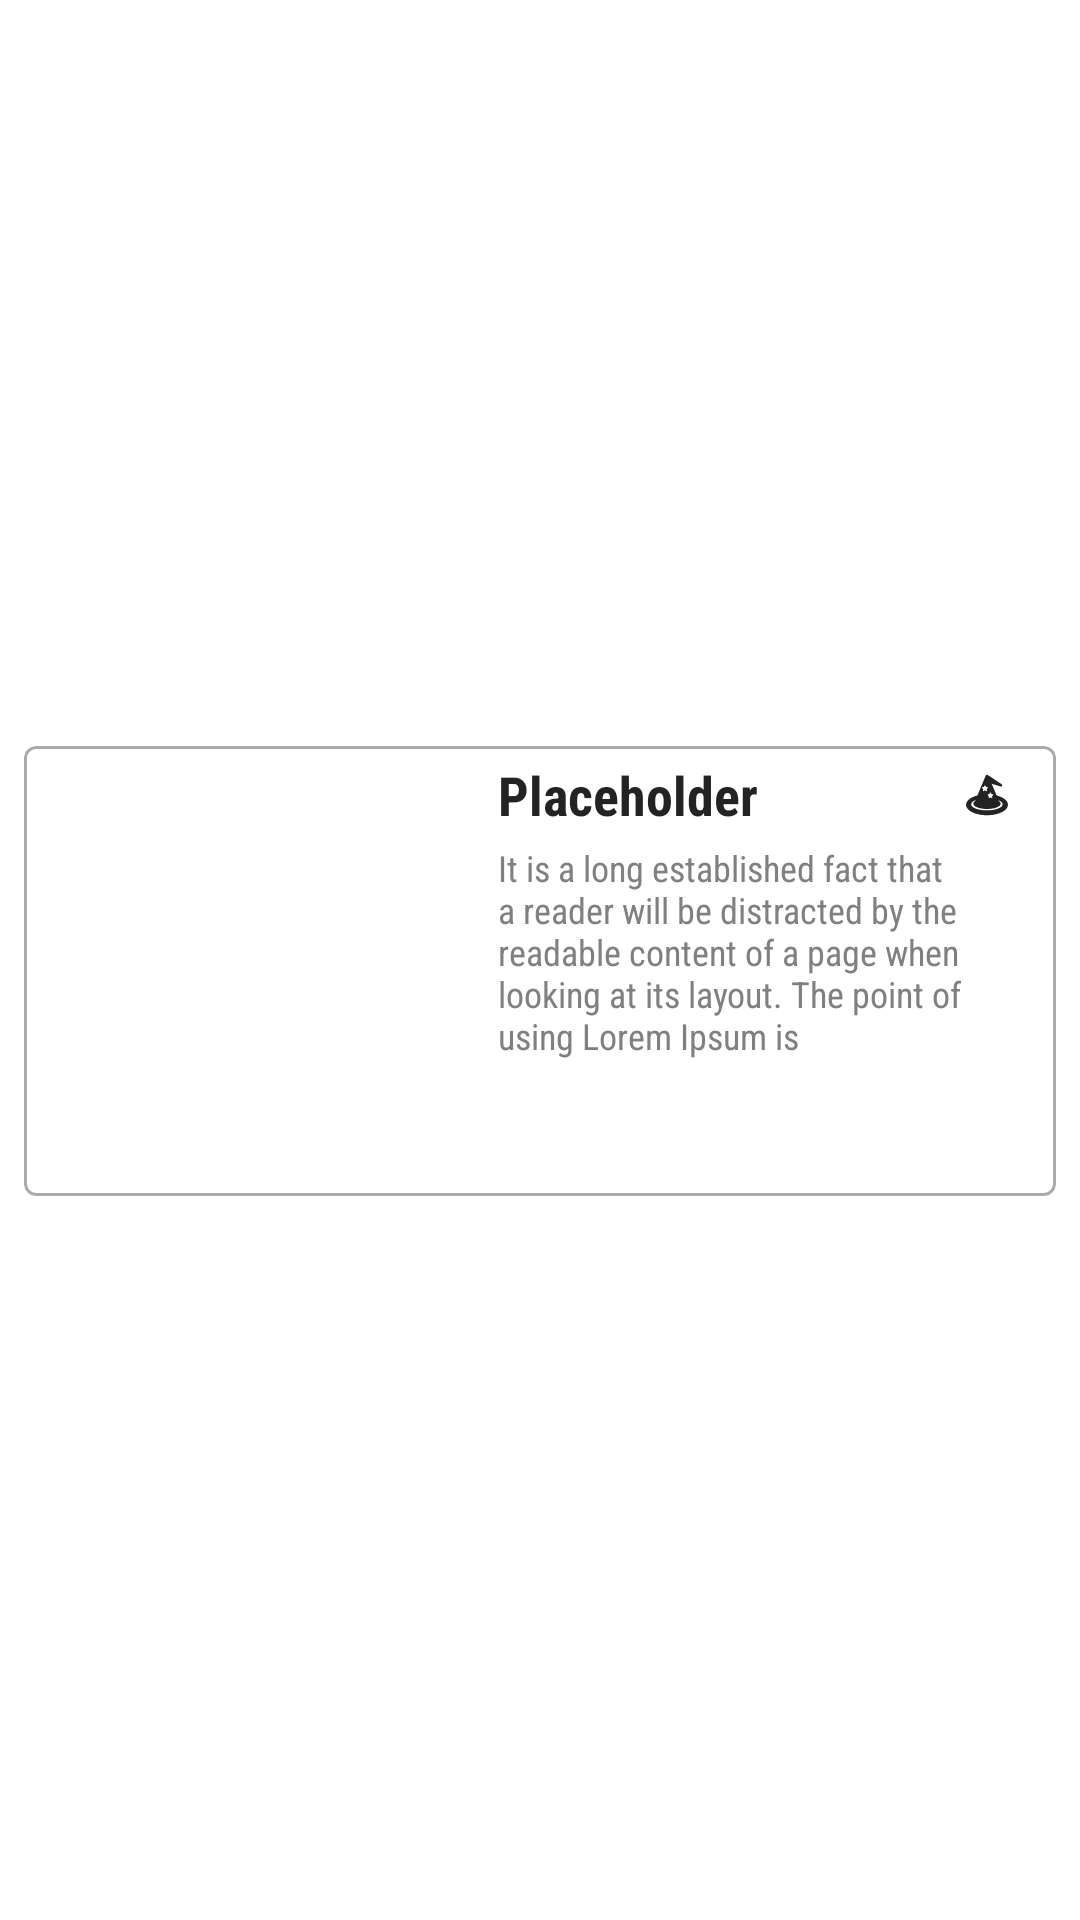

Android layout source for this screen:
<!-- AndroidManifest.xml: application theme Theme.Default -->
<!-- res/layout/world_layout.xml -->
<?xml version="1.0" encoding="utf-8"?>
<androidx.constraintlayout.widget.ConstraintLayout xmlns:android="http://schemas.android.com/apk/res/android"
    xmlns:app="http://schemas.android.com/apk/res-auto"
    xmlns:tools="http://schemas.android.com/tools"
    android:layout_width="match_parent"
    android:layout_height="167dp">

    <com.google.android.material.card.MaterialCardView
        android:id="@+id/cvMain"
        android:layout_width="0dp"
        android:layout_height="150dp"
        android:layout_marginStart="8dp"
        android:layout_marginTop="8dp"
        android:layout_marginEnd="8dp"
        android:layout_marginBottom="1dp"
        android:clickable="true"
        android:focusable="true"
        android:longClickable="true"
        android:onClick="loadWorld"
        android:visibility="visible"
        app:cardBackgroundColor="@color/content_background"
        app:cardCornerRadius="4dp"
        app:cardElevation="0dp"
        app:cardMaxElevation="0dp"
        app:layout_constraintBottom_toBottomOf="parent"
        app:layout_constraintEnd_toEndOf="parent"
        app:layout_constraintStart_toStartOf="parent"
        app:layout_constraintTop_toTopOf="parent"
        app:rippleColor="@color/card_ripple"
        app:strokeColor="@color/stroke_color"
        app:strokeWidth="1dp">

        <androidx.constraintlayout.widget.ConstraintLayout
            android:id="@+id/clCard"
            android:layout_width="match_parent"
            android:layout_height="match_parent"
            android:tag="nc">

            <ImageView
                android:id="@+id/imgPreview"
                android:layout_width="150dp"
                android:layout_height="150dp"
                android:contentDescription="@string/cd_world_preview"
                android:padding="0dp"
                app:layout_constraintBottom_toBottomOf="parent"
                app:layout_constraintStart_toStartOf="parent"
                app:layout_constraintTop_toTopOf="parent"
                app:srcCompat="@drawable/ic_baseline_help_24" />

            <TextView
                android:id="@+id/tvTitle"
                android:layout_width="0dp"
                android:layout_height="wrap_content"
                android:layout_marginStart="8dp"
                android:layout_marginTop="4dp"
                android:layout_marginEnd="4dp"
                android:clickable="false"
                android:fontFamily="sans-serif-condensed"
                android:longClickable="false"
                android:text="@string/placeholder"
                android:textAppearance="@style/Title"
                app:layout_constraintEnd_toStartOf="@+id/imgGenre"
                app:layout_constraintStart_toEndOf="@+id/imgPreview"
                app:layout_constraintTop_toTopOf="parent" />

            <TextView
                android:id="@+id/tvDesc"
                android:layout_width="0dp"
                android:layout_height="0dp"
                android:layout_marginTop="4dp"
                android:clickable="false"
                android:contentDescription="@string/placeholder_desc"
                android:fontFamily="sans-serif-condensed"
                android:inputType="textMultiLine"
                android:lines="7"
                android:longClickable="false"
                android:maxLines="7"
                android:minLines="7"
                android:text="@string/placeholder_desc"
                android:textColor="@color/baseTextColor"
                android:textSize="12sp"
                app:layout_constraintBottom_toTopOf="@+id/btnDelete"
                app:layout_constraintEnd_toEndOf="@+id/imgGenre"
                app:layout_constraintStart_toStartOf="@+id/tvTitle"
                app:layout_constraintTop_toBottomOf="@+id/tvTitle"
                tools:ignore="TextViewEdits" />

            <ImageButton
                android:id="@+id/btnDelete"
                android:layout_width="wrap_content"
                android:layout_height="wrap_content"
                android:layout_marginEnd="3dp"
                android:layout_marginBottom="3dp"
                android:background="?android:attr/selectableItemBackgroundBorderless"
                android:backgroundTint="@color/error_color"
                android:contentDescription="TODO"
                android:foregroundTint="@color/error_color"
                android:onClick="deleteWorld"
                android:padding="8dp"
                android:tint="@color/error_color"
                app:layout_constraintBottom_toBottomOf="parent"
                app:layout_constraintEnd_toEndOf="parent"
                app:srcCompat="@drawable/ic_baseline_delete_outline_24" />

            <ImageView
                android:id="@+id/imgGenre"
                android:layout_width="14dp"
                android:layout_height="14dp"
                android:layout_marginEnd="16dp"
                android:contentDescription="TODO"
                app:layout_constraintBottom_toBottomOf="@+id/tvTitle"
                app:layout_constraintEnd_toEndOf="parent"
                app:layout_constraintTop_toTopOf="@+id/tvTitle"
                app:srcCompat="@drawable/ic_genre_fantasy"
                app:tint="@color/titleTextColor" />
        </androidx.constraintlayout.widget.ConstraintLayout>
    </com.google.android.material.card.MaterialCardView>

</androidx.constraintlayout.widget.ConstraintLayout>
<!-- resources referenced by this layout -->
<resources>
  <color name="baseTextColor">#808080</color>
  <color name="card_ripple">#66AAAAAA</color>
  <color name="content_background">#ffffff</color>
  <color name="error_color">#F44336</color>
  <color name="stroke_color">#AAAAAA</color>
  <color name="titleTextColor">#232323</color>
  <string name="cd_world_preview">Image of chosen World</string>
  <string name="placeholder">Placeholder</string>
  <string name="placeholder_desc">It is a long established fact that a reader
          will be distracted by the readable content of a page when looking at its
          layout. The point of using Lorem Ipsum is</string>
  <style name="Title" parent="Widget.MaterialComponents.TextView">
          <item name="android:ellipsize">end</item>
          <item name="android:fontFamily">sans-serif</item>
          <item name="android:textStyle">bold</item>
          <item name="android:textColor">@color/titleTextColor</item>
          <item name="android:textSize">18sp</item>
      </style>
  <color name="colorPrimary">#86DA8A</color>
  <color name="colorPrimaryDark">#51B35D</color>
  <color name="colorAccent">#98ee99</color>
  <style name="CondensedFont" parent="android:Widget.TextView">
          <item name="android:fontFamily">sans-serif-condensed</item>
      </style>
  <style name="CustomBottomSheetDialog" parent="@style/ThemeOverlay.MaterialComponents.BottomSheetDialog">
          <item name="bottomSheetStyle">@style/CustomBottomSheet</item>
      </style>
  <style name="ChipStyle" parent="@style/Widget.MaterialComponents.Chip.Entry">
          <item name="android:textColor">@color/chip_stroke_color</item>
  
          <item name="chipBackgroundColor">@color/background</item>
          <item name="chipStrokeColor">@color/chip_stroke_color</item>
          <item name="chipStrokeWidth">1dp</item>
  
          <item name="android:checkable">false</item>
          <item name="closeIcon">@drawable/ic_baseline_close_24</item>
          <item name="closeIconSize">14dp</item>
          <item name="closeIconTint">@color/closeColor</item>
  
          <item name="elevationOverlayEnabled">false</item>
          <item name="elevation">0dp</item>
  
          <item name="rippleColor">@color/medGreen</item>
      </style>
  <style name="NegativeChipStyle" parent="@style/ChipStyle">
          <item name="android:textColor">@color/error_color</item>
          <item name="chipStrokeColor">@color/error_color</item>
          <item name="rippleColor">@color/error_color</item>
      </style>
  <style name="Snackbar.Action.Button" parent="@style/Widget.MaterialComponents.Button.TextButton.Snackbar">
          <item name="android:textColor">@color/colorAccent</item>
      </style>
  <style name="CustomBottomSheet" parent="Widget.MaterialComponents.BottomSheet">
          <item name="backgroundColor">@color/content_background</item>
          <item name="shapeAppearanceOverlay">@style/CustomShapeAppearanceBottomSheetDialog</item>
      </style>
  <color name="chip_stroke_color">@color/medGreen</color>
  <color name="background">#F5F5F5</color>
  <color name="closeColor">#606060</color>
  <color name="medGreen">#8bc34a</color>
  <style name="CustomShapeAppearanceBottomSheetDialog" parent="">
          <item name="cornerFamily">rounded</item>
          <item name="cornerSizeTopRight">16dp</item>
          <item name="cornerSizeTopLeft">16dp</item>
          <item name="cornerSizeBottomRight">0dp</item>
          <item name="cornerSizeBottomLeft">0dp</item>
      </style>
</resources>
